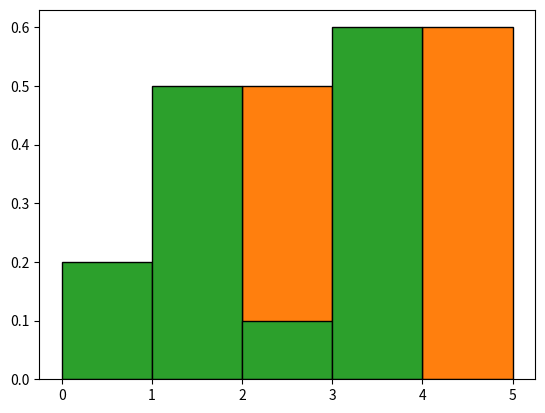
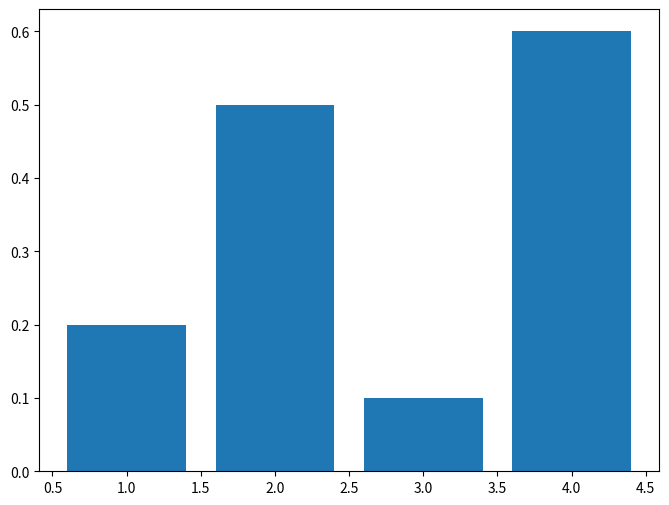

The matplotlib source for these figures, in order:
# ---
# jupyter:
#   jupytext:
#     text_representation:
#       extension: .py
#       format_name: percent
#       format_version: '1.3'
#       jupytext_version: 1.16.6
# ---

# %% [markdown]
# # PA 1.5: A Few Useful Tricks
#
# <h1 style="position: absolute; display: flex; flex-grow: 0; flex-shrink: 0; flex-direction: row-reverse; top: 60px;right: 30px; margin: 0; border: 0">
#     <style>
#         .markdown {width:100%; position: relative}
#         article { position: relative }
#     </style>
#     <img src="https://gitlab.tudelft.nl/mude/public/-/raw/main/tu-logo/TU_P1_full-color.png" style="width:100px; height: auto; margin: 0" />
#     <img src="https://gitlab.tudelft.nl/mude/public/-/raw/main/mude-logo/MUDE_Logo-small.png" style="width:100px; height: auto; margin: 0" />
# </h1>
# <h2 style="height: 10px">
# </h2>
#
# *[CEGM1000 MUDE](http://mude.citg.tudelft.nl/): Week 1.5. Due: before Friday, Oct 4, 2024.*

# %% [markdown]
# The purpose of this notebook is to introduce a few useful Python and Markdown topics:
#
# 1. assert statements
# 2. list comprehension
# 3. plt.bar()
# 4. including a figure in a Markdown document

# %% [markdown]
# ## Topic 1: Assert Statements
#
# Assert statements are like small little "fact-checkers" that you can insert into your code to make sure it is doing what you think it should do. For example, if a matrix should be 4x6 you can use an assert statement to check this; if the matrix is not the right size, and error will occur. Although your first thought may be "why would I want to make my code break with an error?!?!" it turns out this is a very useful debugging and testing tool (something we will cover in a later PA as well). The reason it is useful is that it causes your code to break for a _very specific_ reason, so that you can identify problems and fix them efficiently and confidently. Sounds useful, right?! Luckily assert statements are also quite simple:
#
# There are two cases of this statement that we will use:
#
# Case 1:
# ```
# assert <logical_argument>
# ```
#
# Case 2:
# ```
# assert <logical_argument>, 'my error message'
# ```
#
# The best way to illustrate the use of this tool is by example. But first, some important information about the `<logical_argument>`.
#
# ### Background Information: Logical Statements
#
# Another key aspect for using this tool effectively is to be aware of what a **logical statement** is and how they can be specified in Python.
#
# A **logical statement** is simply a statement that can be evaluated as **true or false**. This is sometimes referred to as a **binary**, or, in computing in particular, a **Boolean**. Here are some examples of logical statements, formulated as questions, that have a binary/Boolean results:
# - Is it raining?
# - Is my computer on?
# - Were you in class yesterday?
#
# Here are some examples of questions that cannot be evaluated as a logical statement:
# - How long will it rain for?
# - When will my computer battery reach 0%?
# - How many lectures have you skipped this week?
#
#
#
# Each of these examples 
#
# Python expression that checks whether or not something is 
#
#
# | Name of Logical Statement | Python Syntax |
# | :----: | :----: |
# | Equals | `a == b` |
# | Not Equals | `a != b` |
# | Less than | `a < b` |
# | Less than or equal to | `a <= b` |
# | Greater than | `a > b` |
# | Greater than or equal to | `a >= b` |
#

# %% [markdown]
# <div style="background-color:#AABAB2; color: black; width:95%; vertical-align: middle; padding:15px; margin: 10px; border-radius: 10px">
# <p>
# <b>Task 1.1:</b>   
# Execute the cell below and observe the error. Note that it very specifically is an <code>AssertionError</code>.
#
# See if you can fix the code to prevent the error from occurring.
# </p>
# </div>

# %%
# x = 0
# assert x == 1

# SOLUTION
x = 1
assert x == 1

# %% [markdown]
# <div style="background-color:#AABAB2; color: black; width:95%; vertical-align: middle; padding:15px; margin: 10px; border-radius: 10px">
# <p>
# <b>Task 1.2:</b>   
# Now try fixing the cell below by 1) adding your own error message (see Case 2 above), and 2) forcing the assert statement to fail. Confirm that you can see error message in the error report.
# </p>
# </div>

# %%
# y = 0
# assert y != 1, YOUR_MESSAGE_HERE

# SOLUTION
y = 0
assert y != 1, "y should not be 1 but it is"

# %% [markdown]
# <div style="background-color:#AABAB2; color: black; width:95%; vertical-align: middle; padding:15px; margin: 10px; border-radius: 10px">
# <p>
# <b>Task 1.3:</b>   
# Explore assert statements by writing your own. Experiment with different data types (e.g., strings, floats, arrays, lists) and use different logical statements from the list above.
# </p>
# </div>

# %%
# YOUR_CODE_HERE

# %% [markdown]
# ### Summary of Asserts
#
# You are now an expert on `assert` statements. Remember these key points:
#
# - an assert statement answers a true/false question; it will will cause an error if false and do nothing if true
# - the syntax is `assert <logical_statement>`
# - you can easily customize the error message with the syntax `assert <logical_argument>, 'my error message'`
# - the `<logical_statement>` must be a Boolean result

# %% [markdown]
# ## Part 2: List Comprehension
#
# List and dictionary *comprehensions* are elegant constructs in Python that allow you to manipulate Python objects in a very compact and efficient way. You can think of them as writing a `for` loop in a single line. Here is the syntax:
#
# ```
# [<DO_SOMETHING> for <ITEM> in <ITERABLE>]
# ```
#
# Note the following key elements:
# - the list comprehension is enclosed in list brackets: `[ ... ]`
# - `<DO_SOMETHING>` is any Python expression (for example, `print()` or `x**2`) 
# - `<ITEM>` is generally a (temporary) variable that is used in the expression `<DO_SOMETHING>` and represents all of the "items" in `<ITERABLE>`
# - `<ITERABLE>` is an _iterable_ object. Don't worry about what this is, exactly (we will study it more later).
#
# For our purposes, it is enough to consider the following _iterables_:
# - lists (e.g., `[1, 2, 3]`)
# - ndarrays (Numpy)
# - `range()`
# - dictionaries
#
# As with assert statements, the best way to illustrate this is by example.

# %% [markdown]
# <div style="background-color:#AABAB2; color: black; width:95%; vertical-align: middle; padding:15px; margin: 10px; border-radius: 10px">
# <p>
# <b>Task 2.1:</b>   
# Read the cell below then execute it to see an example of a "normal" for loop that creates a list of squares from 0 to 9.
# </p>
# </div>

# %%
squares = []
for i in range(10):
    squares.append(i**2)

print(squares)

# %% [markdown]
# <div style="background-color:#AABAB2; color: black; width:95%; vertical-align: middle; padding:15px; margin: 10px; border-radius: 10px">
# <p>
# <b>Task 2.2:</b>   
# Read the cell below then execute it to see an example of a list comprehension that does the same thing. It's much more compact, right?!
# </p>
# </div>

# %%
squares = [i ** 2 for i in range(10)]

print(squares)

# %% [markdown]
# <div style="background-color:#AABAB2; color: black; width:95%; vertical-align: middle; padding:15px; margin: 10px; border-radius: 10px">
# <p>
# <b>Task 2.3:</b>   
# Read the cell below then execute it to see an example of a "normal" for loop that creates a dictionary that maps numbers to their squares.
# </p>
# </div>

# %%
squares_dict = {}
for i in range(10):
    squares_dict[i] = i ** 2

print(squares_dict)

# %% [markdown]
# <div style="background-color:#AABAB2; color: black; width:95%; vertical-align: middle; padding:15px; margin: 10px; border-radius: 10px">
# <p>
# <b>Task 2.4:</b>   
# Read the cell below then execute it to see an example of a list comprehension that does the same thing. It's much more compact, right?!
# </p>
# </div>

# %%
squares_dict = {i: i ** 2 for i in range(10)}

print(squares_dict)

# %% [markdown]
# <div style="background-color:#AABAB2; color: black; width:95%; vertical-align: middle; padding:15px; margin: 10px; border-radius: 10px">
# <p>
# <b>Task 2.5:</b>   
# Now try it yourself! Create a new list from from the one defined below that has values that are half that of the original.
#
# <em>Note the use of asserts to make sure your answer is correct!</em>
# </p>
# </div>

# %%
# my_list = [1, 2, 3, 4, 5]
# new_list = []
# print(new_list)
# assert new_list == [0.5, 1.0, 1.5, 2.0, 2.5], "new_list values are not half of my_list!" 

# SOLUTION
my_list = [1, 2, 3, 4, 5]
new_list = [x/2 for x in my_list]
assert new_list == [0.5, 1.0, 1.5, 2.0, 2.5], "new_list values are not half of my_list!" 

# %% [markdown]
# ### Summary
#
# There are several reasons why you should use list comprehension, hopefully you can recognize them from the examples and tasks above:
#
# - Readability: Comprehensions often turn multiple lines of code into a single, readable line, making the code easier to understand at a glance.
# - Efficiency: They are generally faster because they are optimized in the Python interpreter.
# - Simplicity: Reduces the need for loop control variables and indexing, making the code simpler.
#
# Sometimes the hardest thing to remember is the order and syntax. The following list comprehension uses obvious variable names to illustrate it (assuming you have an object with "stuff" in it, for example, `objects = [1, 2, 3]`); if you can remember this, you can remember list comprehensions!
#
# ```
# [print(object) for object in objects]
# ```

# %% [markdown]
# ## The `plt.bar()` Method
#
# At this point we have created many figures in MUDE assignments using a method from the Matplotlib plotting library: `plt.plot()`. This is our "bread and butter" plot because it is so easy to plot lines, data, scatter plots, etc. However, there are _many_ more types of plots available in Matplotlib. Today we will try `bar()`, which, as you can imagine, creates bar plots.
#
# First take a look at the documentation and see if you can figure out how it works.

# %% [markdown]
# <div style="background-color:#AABAB2; color: black; width:95%; vertical-align: middle; padding:15px; margin: 10px; border-radius: 10px">
# <p>
# <b>Task 3.1:</b>   
# Run the cell below and read the docstring for the method. Can you determine the minimum type of inputs required, and what they will do?
# </p>
# </div>

# %%
import numpy as np
import matplotlib.pyplot as plt
help(plt.bar)

# %% [markdown]
# <div style="background-color:#AABAB2; color: black; width:95%; vertical-align: middle; padding:15px; margin: 10px; border-radius: 10px">
# <p>
# <b>Task 3.2:</b>   
# That's right, it plots a bar chart where the first argument is the x coordinate of the bar and the second argument is the height. Fill in the empty lists below to create a bar plot with any values you like.
# </p>
# </div>

# %%
# plt.bar([], [])

# SOLUTION
plt.bar([1, 2, 3, 4],[0.2, 0.5, 0.1, 0.6])

# %% [markdown]
# Pretty easy, right? Let's try to do one more thing with this - suppose we don't like that the _center_ of the bar is over the value we enter. It's easy to change this using a _keyword argument_; these are the input arguments to the function that have the equals sign (e.g., `function(keyword_arg=<xxx>)`). These are optional arguments; they are generally not needed, but can be specified, along with a value, to change the default behavior of the function. For our purposes this week, we will want to change _two_ keyword arguments:
#
# 1. `width`
# 2. `align`
#
# Fortunately the `help` function printed out the docstring for `bar()`, which contains all the information you need to figure out what these keyword arguments do and how to use them.

# %% [markdown]
# <div style="background-color:#AABAB2; color: black; width:95%; vertical-align: middle; padding:15px; margin: 10px; border-radius: 10px">
# <p>
# <b>Task 3.3:</b>   
# Set the keyword arguments below to make the bars fill up the entire space between each bar (no white space) and to force the <b>left</b> side of the bar to align with the value specified.
#
# Note the addition of keyword argument <code>edgecolor</code> to make it easier to see the edges of the bar. 
# </p>
# </div>

# %%
# plt.bar([1, 2, 3, 4],[0.2, 0.5, 0.1, 0.6],
#         width=YOUR_CODE_HERE,
#         align=YOUR_CODE_HERE,
#         edgecolor='black')

# SOLUTION
plt.bar([1, 2, 3, 4],[0.2, 0.5, 0.1, 0.6],
        width=1,
        align='edge',
        edgecolor='black')

# %% [markdown]
# <div style="background-color:#AABAB2; color: black; width:95%; vertical-align: middle; padding:15px; margin: 10px; border-radius: 10px">
# <p>
# <b>Task 3.4:</b>   
# Now set the keyword arguments below to make the bars fill up the entire space between each bar (no white space) and to force the <b>right</b> side of the bar to align with the value specified.
# </p>
# </div>

# %%
# plt.bar([1, 2, 3, 4],[0.2, 0.5, 0.1, 0.6],
#         width=YOUR_CODE_HERE,
#         align=YOUR_CODE_HERE,
#         edgecolor='black')

# SOLUTION
plt.bar([1, 2, 3, 4],[0.2, 0.5, 0.1, 0.6],
        width=-1,
        align='edge',
        edgecolor='black')

# %% [markdown]
# ## Topic 4: Exporting a Figure and Including it in a Markdown Notebook
#
# Now that we can create a wider variety of figures, we should be able to include them in our Reports for communicating the results of our analyses. Here we show you a very simple way to save a figure generated in your notebook, then use Markdown to visualize the figure. Once a figure is made it is easy, use this syntax:
#
# ```
# ![<an arbitrary label for my figure>](<relative path to my figure>)
# ```
#
# The label is simply a name that will appear in case the figure fails to load. It can also be read by a website-reading app (for example, then a blind person could understand what the content of the figure may be). Here is an example for what this could look like in practice:
#
# ```
# ![bar chart of dummy data](./my_bar_chart.svg)
# ```
#
# This is very easy, so once again we lead by example! However, first a couple notes about filepaths.
#
# ### File Paths
#
# A _file path_ is like an address to a file. There are generally two types, _absolute_ and _relative._ Most of our activities focus on working in a  _working directory,_ so we will focus almost entirely on relative paths. The general format is like this:
#
# ```
# ./subdirectory_1/subdir_2/filename.ext
# ```
#
# where:
# - the dot `.` indicates one should use the current directory of the file (or the CLI) as the current location (the `.` is like saying " start _here_")
# - forward slashes `/` separate subdirectories
# - the last two words are the file name and extension. For example, common image extensions are `.jpg`, `.png` or `.svg`
# - in this example, the image file is stored inside a folder called `subdir_2` which is inside a folder called `subdirectory_1` which is in our working directory.
#
# As a general rule, **always use forward slashes whenever possible.** Although backward slashes are the default and must be used at times on Windows, they don't work on Mac or Linux systems. This causes problems when sharing code with others running these systems (or when we check your assignments on GitHub!!!). Remember that we try to do things in a way that allows easy collaboration: using approaches that are agnostic of the operating system (i.e., works on all platforms). This is hard to guarantee in practice, but consistently using forward slashes will get us close!
#
# ### Try it out yourself
#
# We will try this out, but first we need to create a figure! The code below is a quick way of saving a Matplotlib figure as an svg file.

# %% [markdown]
# <div style="background-color:#AABAB2; color: black; width:95%; vertical-align: middle; padding:15px; margin: 10px; border-radius: 10px">
# <p>
# <b>Task 4.1:</b>   
# Run the cell below to create the svg file. Confirm that it is created successfully by examining your working directory.
# </p>
# </div>

# %%
fig, ax = plt.subplots(1,1,figsize = (8,6))
plt.bar([1, 2, 3, 4],[0.2, 0.5, 0.1, 0.6])
fig.savefig('my_figure.svg')


# %% [markdown]
# <div style="background-color:#AABAB2; color: black; width:95%; vertical-align: middle; padding:15px; margin: 10px; border-radius: 10px">
# <p>
# <b>Task 4.2:</b>   
# Now that the image is created, use the Markdown cell below to display it in this notebook.
# </p>
# </div>

# %% [markdown]
# Use this Markdown cell to try visualizing the figure we just saved using Markdown!
#
# ![a figure]()

# %% [markdown]
# **SOLUTION**
#
# ```
# ![a figure](./my_figure.svg)
# ````
#
# ![a figure](./my_figure.svg)

# %% [markdown]
# <div style="background-color:#AABAB2; color: black; width:95%; vertical-align: middle; padding:15px; margin: 10px; border-radius: 10px">
# <p>
# <b>Task 4.3:</b>   
# Test your understanding of relative file paths by moving the csv file to a subdirectory with name <code>figure</code> and getting the following Markdown cell to display the figure.
#
# <pre>
# <code>
# ![a figure](./figures/my_figure.svg)
# </code>
# </pre>
#
# </p>
# </div>

# %% [markdown]
# ** MAKE SURE A FIGURE APPEARS HERE BY MODIFYING THIS MARKDOWN CELL**
#
# ![a figure](./test/my_figure.svg)

# %% [markdown]
# <div style="background-color:#AABAB2; color: black; width:95%; vertical-align: middle; padding:15px; margin: 10px; border-radius: 10px">
# <p>
# <b>Task 4.4:</b>   
# Now add the figure to an actual markdown while, specifically <code>myfigure.md</code>. Then visualize to confirm you did it properly (remember to use `CTRL+SHIFT+V` in VSC, the [Markdown All-in-one extension](https://mude.citg.tudelft.nl/2024/book/external/learn-programming/book/install/ide/vsc/extensions.html#markdown-all-in-one))
#
# </p>
# </div>

# %% [markdown]
# **End of notebook.**
#
# <div style="margin-top: 50px; padding-top: 20px; border-top: 1px solid #ccc;">
#   <div style="display: flex; justify-content: flex-end; gap: 20px; align-items: center;">
#     <a rel="MUDE" href="http://mude.citg.tudelft.nl/">
#       <img alt="MUDE" style="width:100px; height:auto;" src="https://gitlab.tudelft.nl/mude/public/-/raw/main/mude-logo/MUDE_Logo-small.png" />
#     </a>
#     <a rel="TU Delft" href="https://www.tudelft.nl/en/ceg">
#       <img alt="TU Delft" style="width:100px; height:auto;" src="https://gitlab.tudelft.nl/mude/public/-/raw/main/tu-logo/TU_P1_full-color.png" />
#     </a>
#     <a rel="license" href="http://creativecommons.org/licenses/by/4.0/">
#       <img alt="Creative Commons License" style="width:88px; height:auto;" src="https://i.creativecommons.org/l/by/4.0/88x31.png" />
#     </a>
#   </div>
#   <div style="font-size: 75%; margin-top: 10px; text-align: right;">
#     &copy; Copyright 2024 <a rel="MUDE" href="http://mude.citg.tudelft.nl/">MUDE</a> TU Delft. 
#     This work is licensed under a <a rel="license" href="http://creativecommons.org/licenses/by/4.0/">CC BY 4.0 License</a>.
#   </div>
# </div>
#
#
# <!--tested with WS_2_8_solution.ipynb-->
